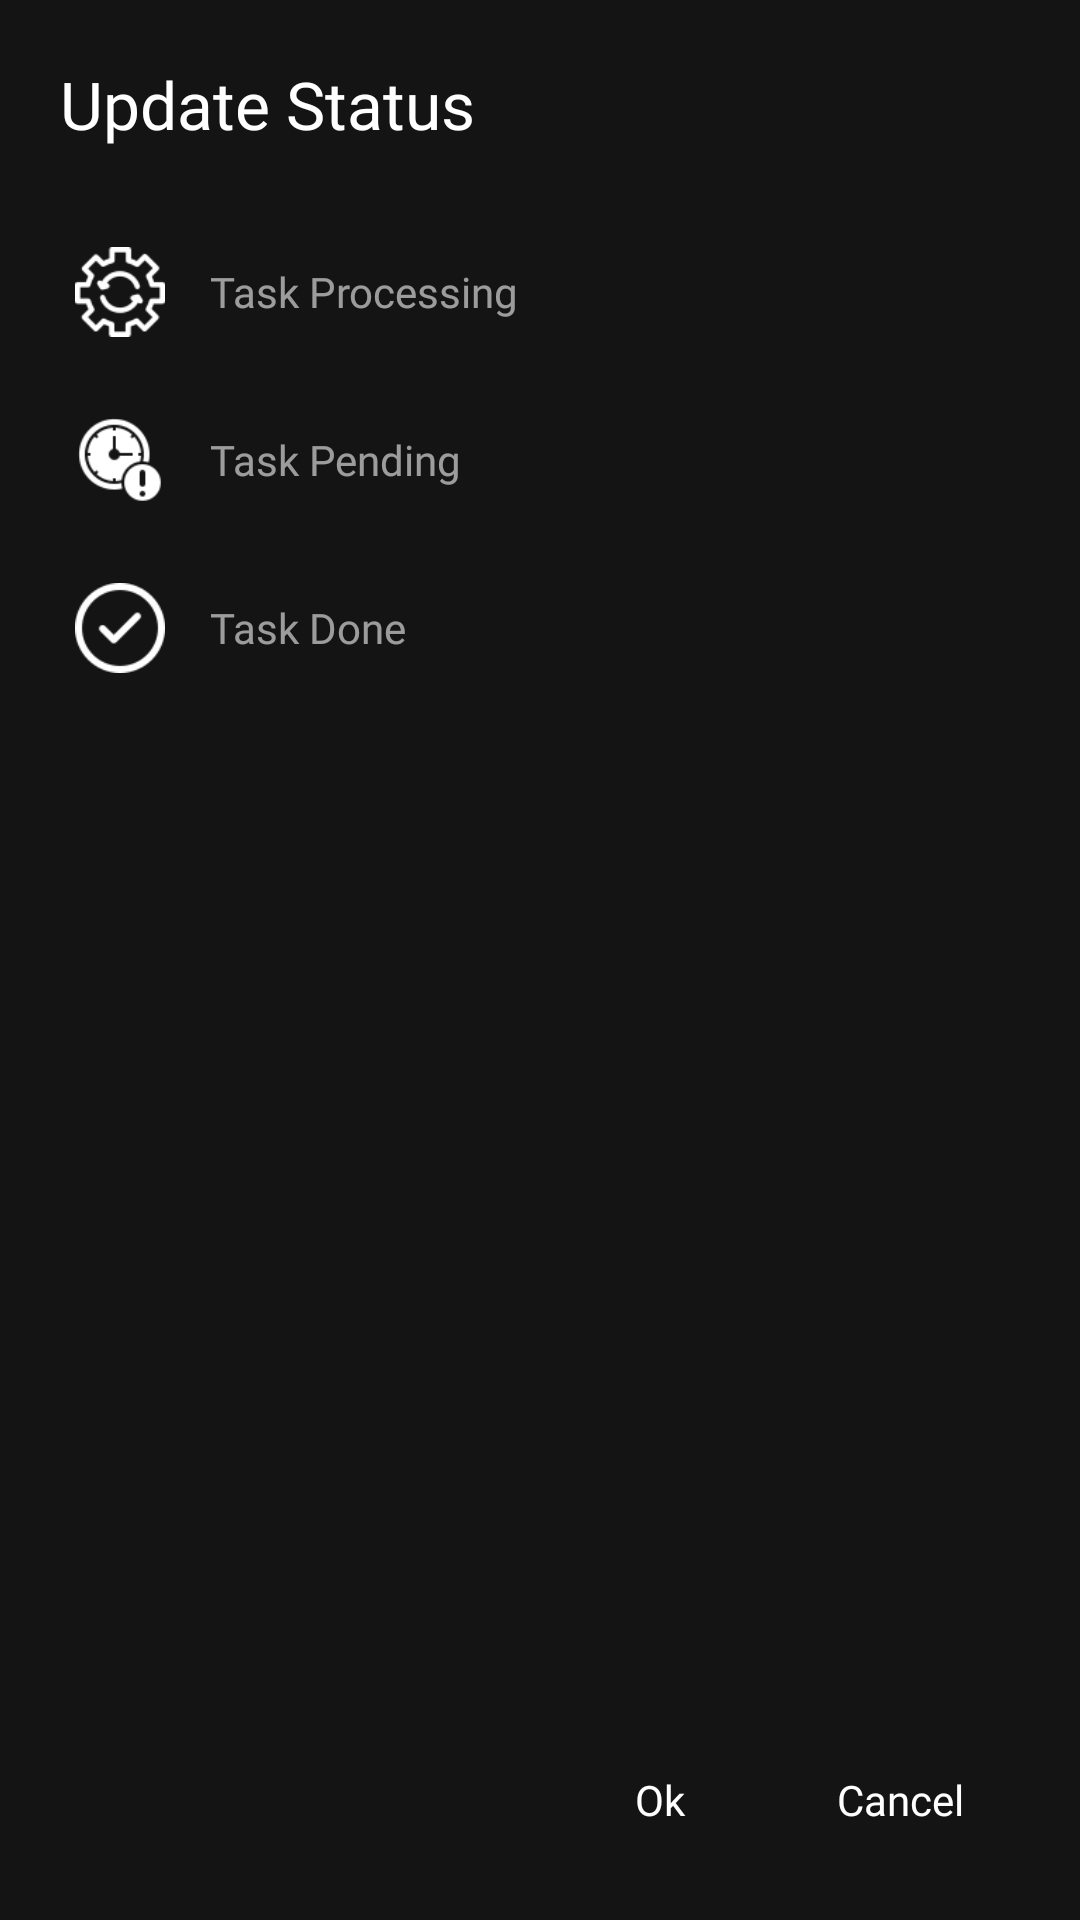

This screen was rendered from an Android layout file. Write that file and the resources it references.
<!-- AndroidManifest.xml: application theme Theme.HotelTv -->
<!-- res/layout/custom_dialog.xml -->
<?xml version="1.0" encoding="utf-8"?>
<RelativeLayout
    xmlns:android="http://schemas.android.com/apk/res/android"
    android:layout_width="350dp"
    android:layout_height="match_parent"
    android:background="#141414">

    <RelativeLayout
        android:layout_width="match_parent"
        android:layout_height="match_parent">

        <RelativeLayout
            android:layout_margin="20dp"
            android:layout_width="match_parent"
            android:layout_height="match_parent">

            <TextView
                android:id="@+id/txtTitle"
                android:textSize="22sp"
                android:fontFamily="@font/font_medium"
                android:textColor="#fff"
                android:text="Update Status"
                android:layout_width="match_parent"
                android:layout_height="wrap_content"/>

            <LinearLayout
                android:clipChildren="false"
                android:clipToPadding="false"
                android:orientation="vertical"
                android:layout_marginTop="25dp"
                android:layout_below="@+id/txtTitle"
                android:layout_width="match_parent"
                android:layout_height="wrap_content">

                <LinearLayout
                    android:padding="5dp"
                    android:id="@+id/lnProcessing"
                    android:orientation="horizontal"
                    android:layout_width="match_parent"
                    android:layout_height="46dp">

                    <ImageView
                        android:layout_gravity="center"
                        android:background="@drawable/process"
                        android:layout_width="30dp"
                        android:layout_height="30dp"/>

                    <TextView
                        android:fontFamily="@font/font_regular"
                        android:id="@+id/txtProcessing"
                        android:textColor="@color/text_un_select"
                        android:layout_marginLeft="15dp"
                        android:layout_gravity="center"
                        android:text="Task Processing"
                        android:layout_width="wrap_content"
                        android:layout_height="wrap_content"/>

                </LinearLayout>

                <LinearLayout
                    android:padding="5dp"
                    android:id="@+id/lnPending"
                    android:layout_marginTop="10dp"
                    android:orientation="horizontal"
                    android:layout_width="match_parent"
                    android:layout_height="46dp">

                    <ImageView
                        android:layout_gravity="center"
                        android:background="@drawable/pending"
                        android:layout_width="30dp"
                        android:layout_height="30dp"/>

                    <TextView
                        android:fontFamily="@font/font_regular"
                        android:id="@+id/txtPending"
                        android:textColor="@color/text_un_select"
                        android:layout_marginLeft="15dp"
                        android:layout_gravity="center"
                        android:text="Task Pending"
                        android:layout_width="wrap_content"
                        android:layout_height="wrap_content"/>

                </LinearLayout>

                <LinearLayout
                    android:nextFocusDown="@id/btnOk"
                    android:padding="5dp"
                    android:id="@+id/lnDone"
                    android:layout_marginTop="10dp"
                    android:orientation="horizontal"
                    android:layout_width="match_parent"
                    android:layout_height="46dp">

                    <ImageView
                        android:layout_gravity="center"
                        android:background="@drawable/done"
                        android:layout_width="30dp"
                        android:layout_height="30dp"/>

                    <TextView
                        android:fontFamily="@font/font_regular"
                        android:id="@+id/txtDone"
                        android:textColor="@color/text_un_select"
                        android:layout_marginLeft="15dp"
                        android:layout_gravity="center"
                        android:text="Task Done"
                        android:layout_width="wrap_content"
                        android:layout_height="wrap_content"/>

                </LinearLayout>

            </LinearLayout>

            <LinearLayout
                android:clipChildren="false"
                android:clipToPadding="false"
                android:layout_alignParentRight="true"
                android:layout_alignParentBottom="true"
                android:layout_width="160dp"
                android:layout_height="40dp">

                <LinearLayout
                    android:padding="10dp"
                    android:id="@+id/btnOk"
                    android:layout_weight="1"
                    android:clipChildren="false"
                    android:clipToPadding="false"
                    android:gravity="center"
                    android:focusable="true"
                    android:focusableInTouchMode="true"
                    android:layout_width="match_parent"
                    android:layout_height="match_parent">

                    <TextView
                        android:textColor="#fff"
                        android:gravity="center"
                        android:text="Ok"
                        android:fontFamily="@font/font_medium"
                        android:focusable="true"
                        android:focusableInTouchMode="true"
                        android:layout_width="match_parent"
                        android:layout_height="match_parent"/>

                </LinearLayout>


                <LinearLayout
                    android:nextFocusLeft="@id/btnOk"
                    android:padding="10dp"
                    android:id="@+id/btnCancel"
                    android:layout_weight="1"
                    android:gravity="center"
                    android:clipChildren="false"
                    android:clipToPadding="false"
                    android:focusable="true"
                    android:focusableInTouchMode="true"
                    android:layout_width="match_parent"
                    android:layout_height="match_parent">

                    <TextView
                        android:textColor="#fff"
                        android:gravity="center"
                        android:text="Cancel"
                        android:fontFamily="@font/font_medium"
                        android:focusable="true"
                        android:focusableInTouchMode="true"
                        android:layout_width="match_parent"
                        android:layout_height="match_parent"/>

                </LinearLayout>

            </LinearLayout>

        </RelativeLayout>

    </RelativeLayout>

</RelativeLayout>
<!-- resources referenced by this layout -->
<resources>
  <color name="text_un_select">#94FFFFFF</color>
  <!-- drawable done: png bitmap (drawable, 2068 bytes) -->
  <!-- drawable pending: png bitmap (drawable, 2435 bytes) -->
  <!-- drawable process: png bitmap (drawable, 2593 bytes) -->
  <style name="Theme.HotelTv" parent="Theme.AppCompat.NoActionBar">
          
          <item name="colorPrimary">#000000</item>
          <item name="colorPrimaryVariant">@color/purple_700</item>
          <item name="colorOnPrimary">@color/white</item>
          
          <item name="colorSecondary">@color/teal_200</item>
          <item name="colorSecondaryVariant">@color/teal_700</item>
          <item name="colorOnSecondary">@color/black</item>
          
          <item name="android:statusBarColor" tools:targetApi="l">?attr/colorPrimaryVariant</item>
          
      </style>
  <color name="purple_700">#FF3700B3</color>
  <color name="white">#FFFFFFFF</color>
  <color name="teal_200">#FF03DAC5</color>
  <color name="teal_700">#FF018786</color>
  <color name="black">#FF000000</color>
</resources>
